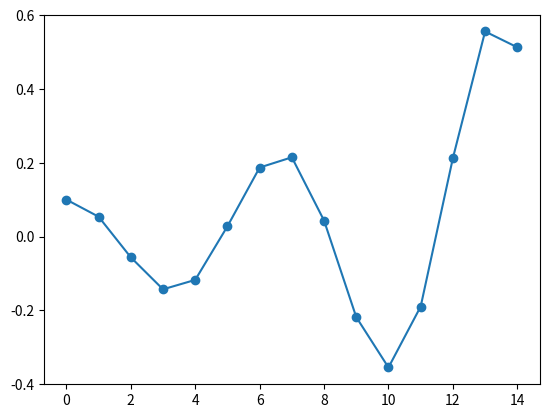

The script that saved this image:
import numpy as np
import matplotlib.pyplot as plt

def RK4(f, x0, t, h):
  k1 = f(t , x0)
  k2 = f(t+h/2 , x0 + h*k1/2)
  k3 = f(t+h/2 , x0 + h*k2/2)
  k4 = f(t+h , x0 + h*k3)

  x1 = x0 + h*(k1+2*k2+2*k3+k4)/6
  return x1

def func3(t,x):
  return np.array([x[1] , (k*x[0]**2 - b)*x[1] - x[0]*w**2 ])
N = 1000
h = 50/N
t = np.linspace(0,50,N+1)
k = 25
b = -5
w = 120/(2*np.pi)
x = np.array([0.1,0])

xout = [x]

for i in range(1,N+1):
  xout.append(RK4(func3,x0 = xout[i-1], t = t, h = h))
xout = np.vstack(xout)
plt.plot(xout[:15,0],marker='o')
